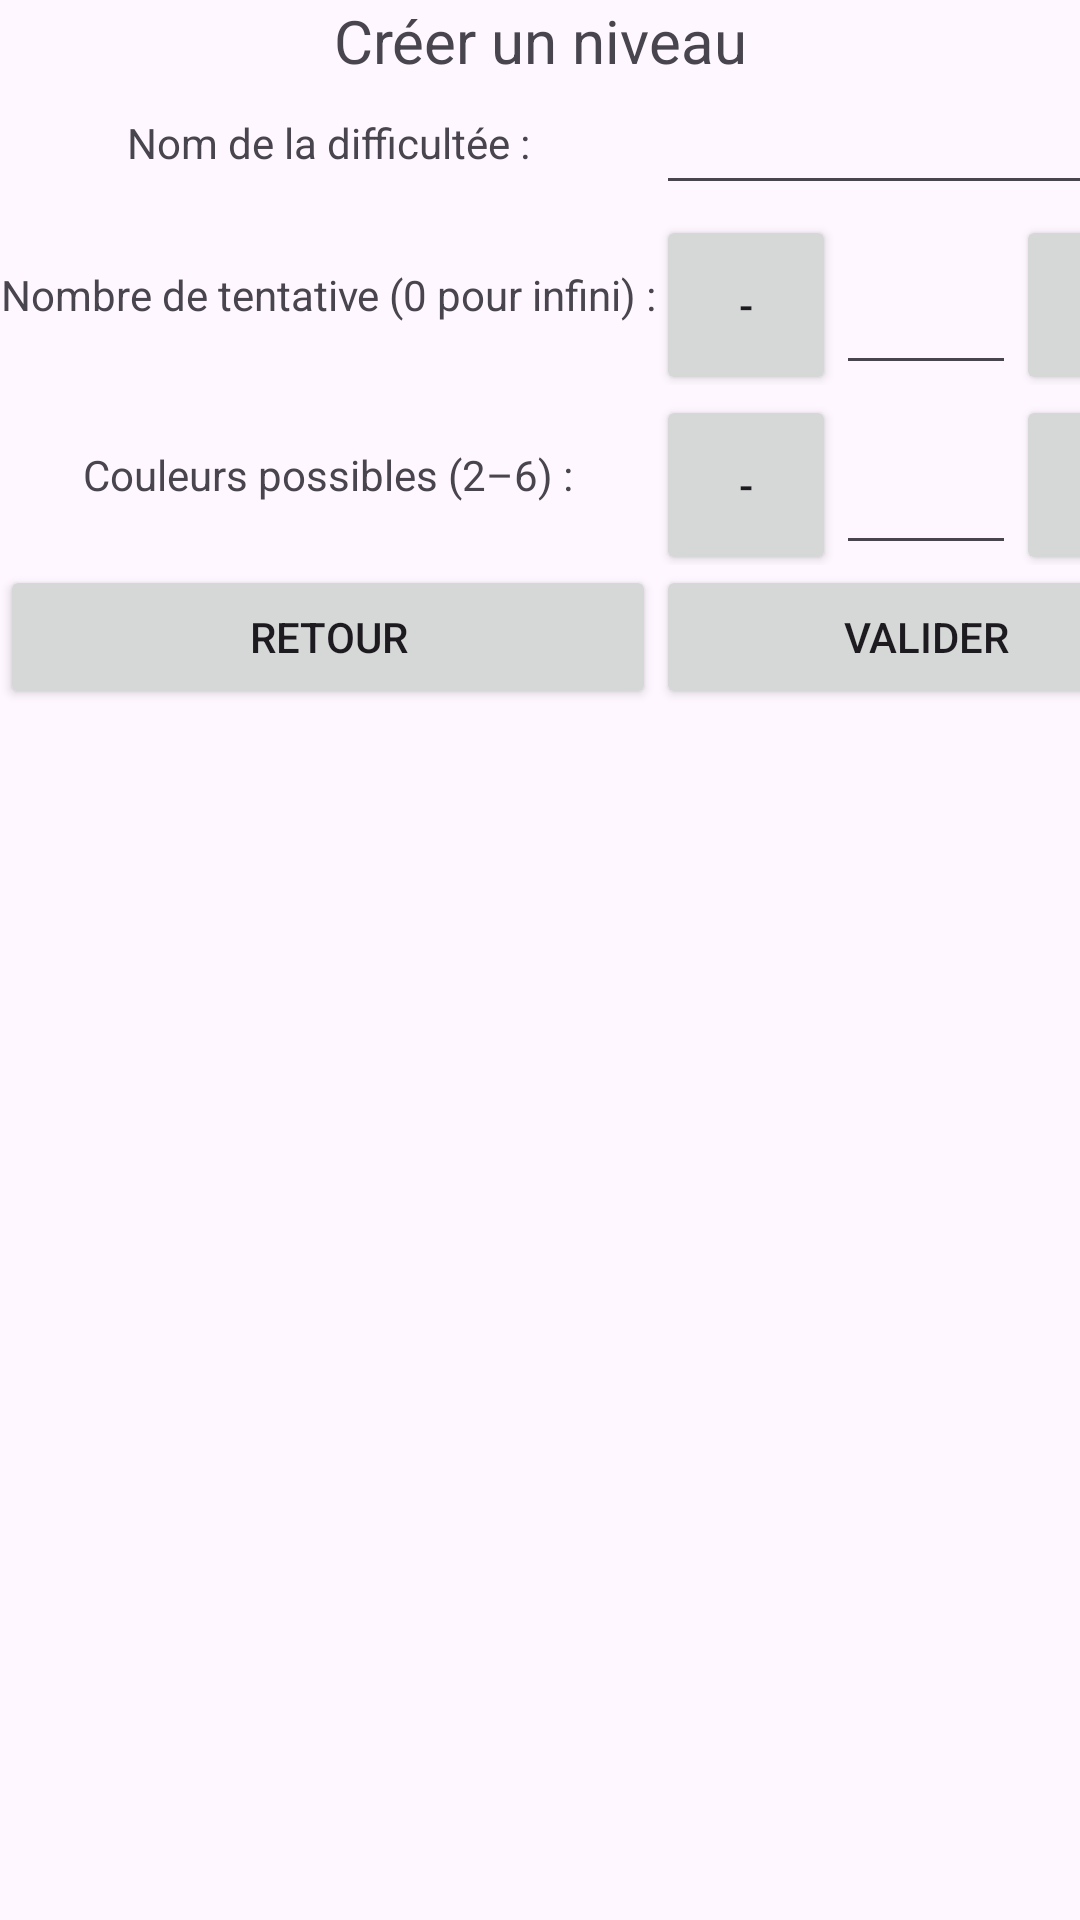

Write the Android layout XML for this screen, with the resource values it uses.
<!-- AndroidManifest.xml: application theme Theme.Mastermind -->
<!-- res/layout/creer_niveau_activity.xml -->
<?xml version="1.0" encoding="utf-8"?>
<TableLayout xmlns:android="http://schemas.android.com/apk/res/android"
    android:layout_width="match_parent"
    android:layout_height="match_parent">

    <TextView
        android:text="@string/creer_niveau"
        android:gravity="center"
        android:textSize="20sp" />

    <TableRow>
        <TextView
            android:layout_height="match_parent"
            android:gravity="center"
            android:text="@string/nom_difficultee"/>
        <EditText
            android:id="@+id/niveau_libelle"
            android:layout_span="3"/>
    </TableRow>

    <TableRow>
        <TextView
            android:layout_height="match_parent"
            android:gravity="center"
            android:text="@string/nb_tentative"/>
        <Button
            android:id="@+id/tentative_moins"
            android:layout_width="60dp"
            android:layout_height="60dp"
            android:text="@string/moins"/>
        <EditText
            android:id="@+id/saisie_tentative"
            android:inputType="number"
            android:layout_width="60dp"
            android:layout_height="60dp"/>
        <Button
            android:id="@+id/tentative_plus"
            android:layout_width="60dp"
            android:layout_height="60dp"
            android:text="@string/plus"/>
    </TableRow>
    <TableRow>
        <TextView
            android:layout_height="match_parent"
            android:gravity="center"
            android:text="@string/couleurs_possibles"/>
        <Button
            android:id="@+id/possibilitee_moins"
            android:layout_width="60dp"
            android:layout_height="60dp"
            android:text="@string/moins"/>
        <EditText
            android:id="@+id/saisie_possibilitee"
            android:inputType="number"
            android:layout_width="60dp"
            android:layout_height="60dp"/>
        <Button
            android:id="@+id/possibilitee_plus"
            android:layout_width="60dp"
            android:layout_height="60dp"
            android:text="@string/plus"/>
    </TableRow>
    <TableRow>
        <Button
            android:id="@+id/niveau_retour"
            android:text="@string/retour"/>
        <Button
            android:id="@+id/niveau_valider"
            android:text="@string/valider"
            android:layout_span="3"/>
    </TableRow>
</TableLayout>
<!-- resources referenced by this layout -->
<resources>
  <string name="couleurs_possibles">Couleurs possibles (2–6) :</string>
  <string name="creer_niveau">Créer un niveau</string>
  <string name="moins">-</string>
  <string name="nb_tentative">Nombre de tentative (0 pour infini) : </string>
  <string name="nom_difficultee">Nom de la difficultée : </string>
  <string name="plus">+</string>
  <string name="retour">Retour</string>
  <string name="valider">Valider</string>
  <style name="Theme.Mastermind" parent="Base.Theme.Mastermind" />
  <style name="Base.Theme.Mastermind" parent="Theme.Material3.DayNight.NoActionBar">
          
          
      </style>
</resources>
